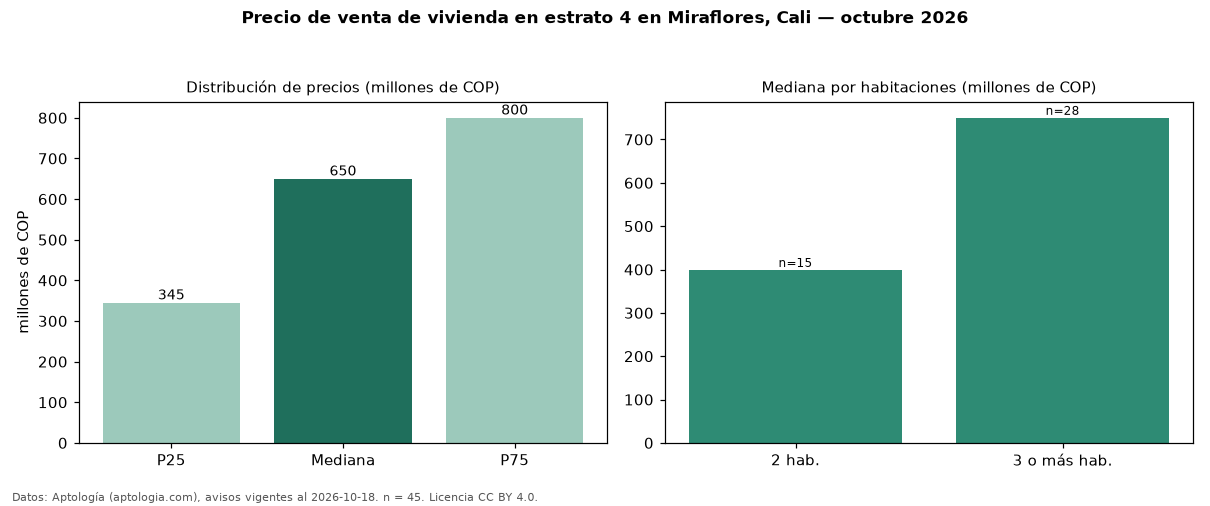

The table this chart was drawn from, first rows:
seccion, metrica, valor, moneda, n
precio, p25, 345000000, COP, 45
precio, mediana, 650000000, COP, 45
precio, p75, 800000000, COP, 45
precio, minimo, 210000000, COP, 45
precio, maximo, 1850000000, COP, 45
m2, mediana_precio_m2, 3300593, COP, 44
m2, area_mediana_m2, 137.6, m2, 44
admin, mediana_admin_mes, 550000, COP, 20
banos, mediana_banos, 3.0, , 
parqueadero, pct_con_parqueadero, 95.1, %, 41
estrato, estrato_mas_frecuente, 4, , 45
habitaciones, 2, 399000000, COP, 15
habitaciones, 3+, 750000000, COP, 28
fuente, fecha_datos, 2026-10-18, , 
fuente, atribucion, https://www.aptologia.com/venta/cali/mir…, , 
fuente, licencia, CC BY 4.0, , 
